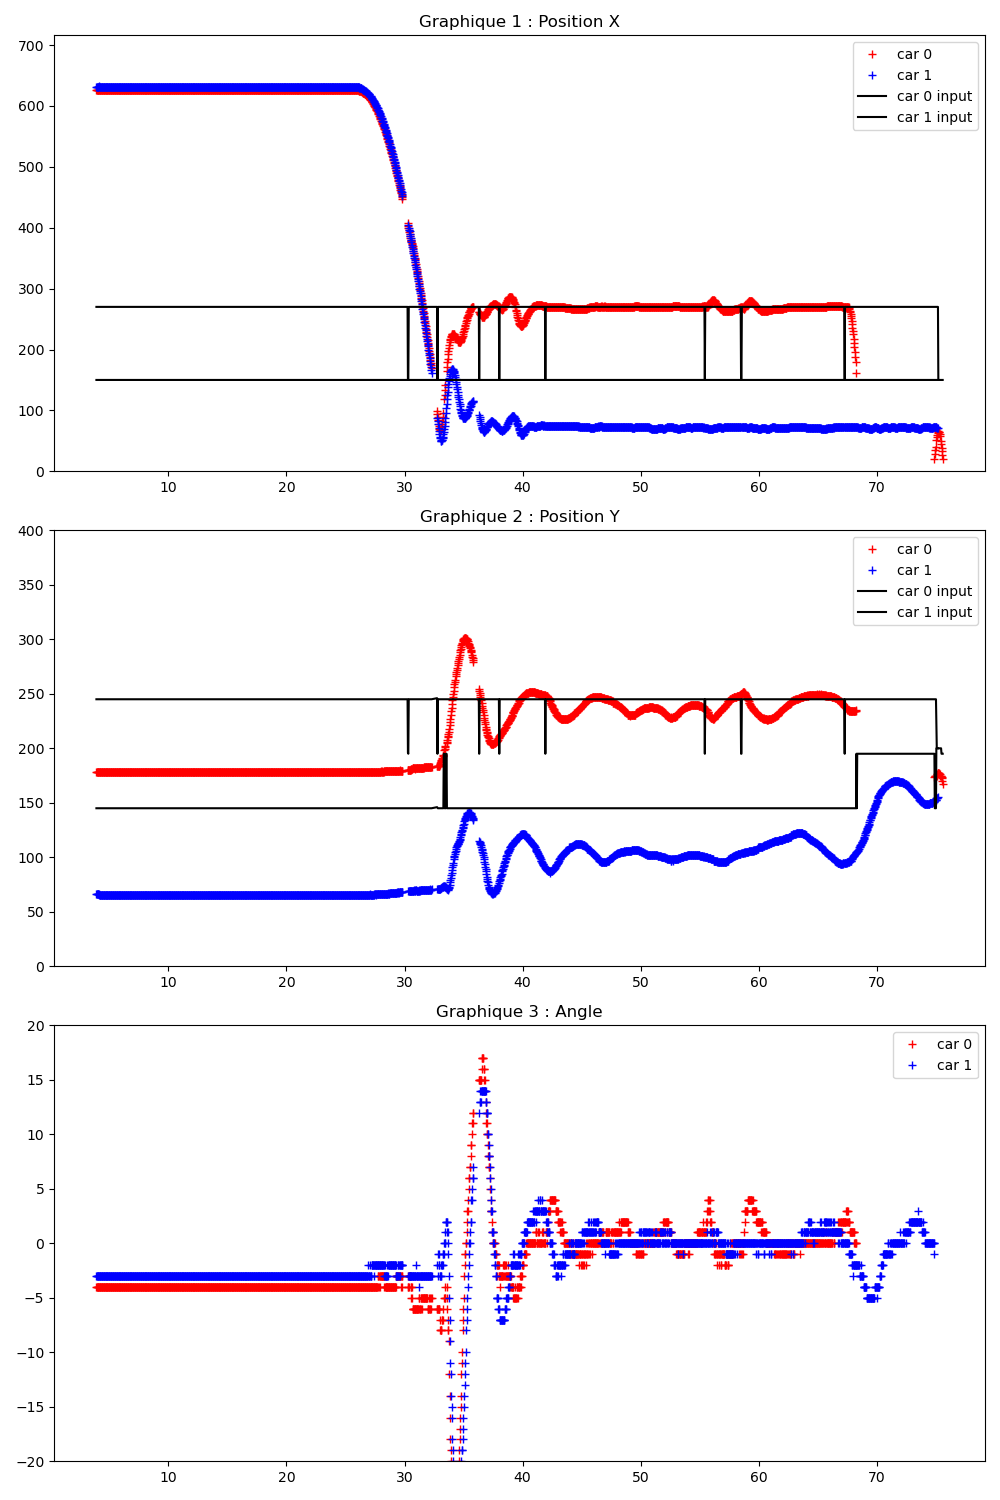

The data file committed next to this chart (first rows):
Time (s); ; car_position; ; input; ; command
3.897; ; 0; 626; 178; -4; 92; 44; 1; 631; 66; -3; 90; 47; ; 300; 200; ; 0; 0
3.918; ; 0; 626; 178; -4; 92; 44; 1; 631; 66; -3; 90; 47; ; 0; 270; 245; 1; 150; 145; ; 0; 0
3.957; ; 0; 626; 178; -4; 92; 44; 1; 631; 66; -3; 90; 47; ; 0; 270; 245; 1; 150; 145; ; 0; 0
3.989; ; 0; 626; 178; -4; 92; 44; 1; 631; 66; -3; 90; 47; ; 0; 270; 245; 1; 150; 145; ; 0; 0
4.021; ; 0; 626; 178; -4; 92; 44; 1; 631; 66; -3; 90; 47; ; 0; 270; 245; 1; 150; 145; ; 0; 0
4.057; ; 0; 626; 178; -4; 92; 44; 1; 631; 66; -3; 90; 47; ; 0; 270; 245; 1; 150; 145; ; 0; 0
4.089; ; 0; 626; 178; -4; 92; 44; 1; 631; 66; -3; 90; 47; ; 0; 270; 245; 1; 150; 145; ; 0; 0
4.121; ; 0; 626; 178; -4; 92; 44; 1; 631; 66; -3; 90; 46; ; 0; 270; 245; 1; 150; 145; ; 0; 0
4.157; ; 0; 626; 178; -4; 92; 44; 1; 632; 65; -3; 91; 46; ; 0; 270; 245; 1; 150; 145; ; 0; 0
4.189; ; 0; 626; 178; -4; 92; 44; 1; 631; 65; -3; 91; 46; ; 0; 270; 245; 1; 150; 145; ; 0; 0
4.221; ; 0; 626; 178; -4; 92; 44; 1; 631; 65; -3; 91; 46; ; 0; 270; 245; 1; 150; 145; ; 0; 0
4.257; ; 0; 626; 178; -4; 92; 44; 1; 631; 65; -3; 90; 46; ; 0; 270; 245; 1; 150; 145; ; 0; 0
4.289; ; 0; 626; 178; -4; 92; 44; 1; 631; 65; -3; 90; 46; ; 0; 270; 245; 1; 150; 145; ; 0; 0
4.321; ; 0; 626; 178; -4; 92; 44; 1; 631; 65; -3; 90; 46; ; 0; 270; 245; 1; 150; 145; ; 0; 0
4.357; ; 0; 626; 178; -4; 92; 44; 1; 631; 65; -3; 90; 46; ; 0; 270; 245; 1; 150; 145; ; 0; 0
4.389; ; 0; 626; 178; -4; 92; 44; 1; 631; 65; -3; 90; 46; ; 0; 270; 245; 1; 150; 145; ; 0; 0
4.421; ; 0; 626; 178; -4; 92; 44; 1; 631; 65; -3; 90; 46; ; 0; 270; 245; 1; 150; 145; ; 0; 0
4.457; ; 0; 626; 178; -4; 92; 44; 1; 631; 65; -3; 90; 46; ; 0; 270; 245; 1; 150; 145; ; 0; 0
4.489; ; 0; 626; 178; -4; 92; 44; 1; 631; 65; -3; 90; 46; ; 0; 270; 245; 1; 150; 145; ; 0; 0
4.521; ; 0; 626; 178; -4; 92; 44; 1; 631; 65; -3; 90; 46; ; 0; 270; 245; 1; 150; 145; ; 0; 0
4.557; ; 0; 626; 178; -4; 92; 44; 1; 631; 65; -3; 90; 46; ; 0; 270; 245; 1; 150; 145; ; 0; 0
4.589; ; 0; 626; 178; -4; 92; 44; 1; 631; 65; -3; 90; 46; ; 0; 270; 245; 1; 150; 145; ; 0; 0
4.621; ; 0; 626; 178; -4; 92; 44; 1; 631; 65; -3; 90; 46; ; 0; 270; 245; 1; 150; 145; ; 0; 0
4.657; ; 0; 626; 178; -4; 92; 44; 1; 631; 65; -3; 90; 46; ; 0; 270; 245; 1; 150; 145; ; 0; 0
4.689; ; 0; 626; 178; -4; 92; 44; 1; 631; 65; -3; 90; 46; ; 0; 270; 245; 1; 150; 145; ; 0; 0
4.721; ; 0; 626; 178; -4; 92; 44; 1; 631; 65; -3; 90; 46; ; 0; 270; 245; 1; 150; 145; ; 0; 0
4.758; ; 0; 626; 178; -4; 92; 44; 1; 631; 65; -3; 90; 46; ; 0; 270; 245; 1; 150; 145; ; 0; 0
4.788; ; 0; 626; 178; -4; 92; 44; 1; 631; 65; -3; 90; 46; ; 0; 270; 245; 1; 150; 145; ; 0; 0
4.821; ; 0; 626; 178; -4; 92; 44; 1; 631; 65; -3; 90; 46; ; 0; 270; 245; 1; 150; 145; ; 0; 0
4.856; ; 0; 626; 178; -4; 92; 44; 1; 631; 65; -3; 90; 46; ; 0; 270; 245; 1; 150; 145; ; 0; 0
4.886; ; 0; 626; 178; -4; 92; 44; 1; 631; 65; -3; 91; 46; ; 0; 270; 245; 1; 150; 145; ; 0; 0
4.918; ; 0; 626; 178; -4; 92; 44; 1; 631; 65; -3; 90; 46; ; 0; 270; 245; 1; 150; 145; ; 0; 0
4.955; ; 0; 626; 178; -4; 92; 44; 1; 631; 65; -3; 90; 46; ; 0; 270; 245; 1; 150; 145; ; 0; 0
4.987; ; 0; 626; 178; -4; 92; 44; 1; 631; 65; -3; 90; 46; ; 0; 270; 245; 1; 150; 145; ; 0; 0
5.018; ; 0; 626; 178; -4; 92; 44; 1; 631; 65; -3; 90; 46; ; 0; 270; 245; 1; 150; 145; ; 0; 0
5.057; ; 0; 626; 178; -4; 92; 44; 1; 631; 65; -3; 90; 46; ; 0; 270; 245; 1; 150; 145; ; 0; 0
5.088; ; 0; 626; 178; -4; 92; 44; 1; 631; 65; -3; 90; 46; ; 0; 270; 245; 1; 150; 145; ; 0; 0
5.120; ; 0; 626; 178; -4; 92; 44; 1; 631; 65; -3; 90; 46; ; 0; 270; 245; 1; 150; 145; ; 0; 0
5.156; ; 0; 626; 178; -4; 92; 44; 1; 631; 65; -3; 90; 46; ; 0; 270; 245; 1; 150; 145; ; 0; 0
5.188; ; 0; 626; 178; -4; 92; 44; 1; 631; 65; -3; 90; 46; ; 0; 270; 245; 1; 150; 145; ; 0; 0
5.221; ; 0; 626; 178; -4; 92; 44; 1; 631; 65; -3; 90; 46; ; 0; 270; 245; 1; 150; 145; ; 0; 0
5.257; ; 0; 626; 178; -4; 92; 44; 1; 631; 65; -3; 90; 46; ; 0; 270; 245; 1; 150; 145; ; 0; 0
5.289; ; 0; 626; 178; -4; 92; 44; 1; 631; 65; -3; 90; 46; ; 0; 270; 245; 1; 150; 145; ; 0; 0
5.322; ; 0; 626; 178; -4; 92; 44; 1; 631; 65; -3; 90; 46; ; 0; 270; 245; 1; 150; 145; ; 0; 0
5.358; ; 0; 626; 178; -4; 92; 44; 1; 631; 65; -3; 90; 46; ; 0; 270; 245; 1; 150; 145; ; 0; 0
5.389; ; 0; 626; 178; -4; 92; 44; 1; 631; 65; -3; 90; 46; ; 0; 270; 245; 1; 150; 145; ; 0; 0
5.421; ; 0; 626; 178; -4; 92; 44; 1; 631; 65; -3; 90; 46; ; 0; 270; 245; 1; 150; 145; ; 0; 0
5.458; ; 0; 626; 178; -4; 92; 44; 1; 631; 65; -3; 90; 46; ; 0; 270; 245; 1; 150; 145; ; 0; 0
5.490; ; 0; 626; 178; -4; 92; 44; 1; 631; 65; -3; 90; 46; ; 0; 270; 245; 1; 150; 145; ; 0; 0
5.522; ; 0; 626; 178; -4; 92; 44; 1; 631; 65; -3; 90; 46; ; 0; 270; 245; 1; 150; 145; ; 0; 0
5.557; ; 0; 626; 178; -4; 92; 44; 1; 631; 65; -3; 90; 46; ; 0; 270; 245; 1; 150; 145; ; 0; 0
5.589; ; 0; 626; 178; -4; 92; 44; 1; 631; 65; -3; 90; 46; ; 0; 270; 245; 1; 150; 145; ; 0; 0
5.621; ; 0; 626; 178; -4; 92; 44; 1; 631; 65; -3; 90; 46; ; 0; 270; 245; 1; 150; 145; ; 0; 0
5.657; ; 0; 626; 178; -4; 92; 44; 1; 631; 65; -3; 90; 46; ; 0; 270; 245; 1; 150; 145; ; 0; 0
5.689; ; 0; 626; 178; -4; 92; 44; 1; 631; 65; -3; 90; 46; ; 0; 270; 245; 1; 150; 145; ; 0; 0
5.721; ; 0; 626; 178; -4; 92; 44; 1; 631; 65; -3; 90; 46; ; 0; 270; 245; 1; 150; 145; ; 0; 0
5.757; ; 0; 626; 178; -4; 92; 44; 1; 631; 65; -3; 90; 46; ; 0; 270; 245; 1; 150; 145; ; 0; 0
5.789; ; 0; 626; 178; -4; 92; 44; 1; 631; 65; -3; 90; 46; ; 0; 270; 245; 1; 150; 145; ; 0; 0
5.821; ; 0; 626; 178; -4; 92; 44; 1; 631; 65; -3; 90; 46; ; 0; 270; 245; 1; 150; 145; ; 0; 0
5.857; ; 0; 626; 178; -4; 92; 44; 1; 631; 65; -3; 90; 46; ; 0; 270; 245; 1; 150; 145; ; 0; 0
... 2,051 more rows
